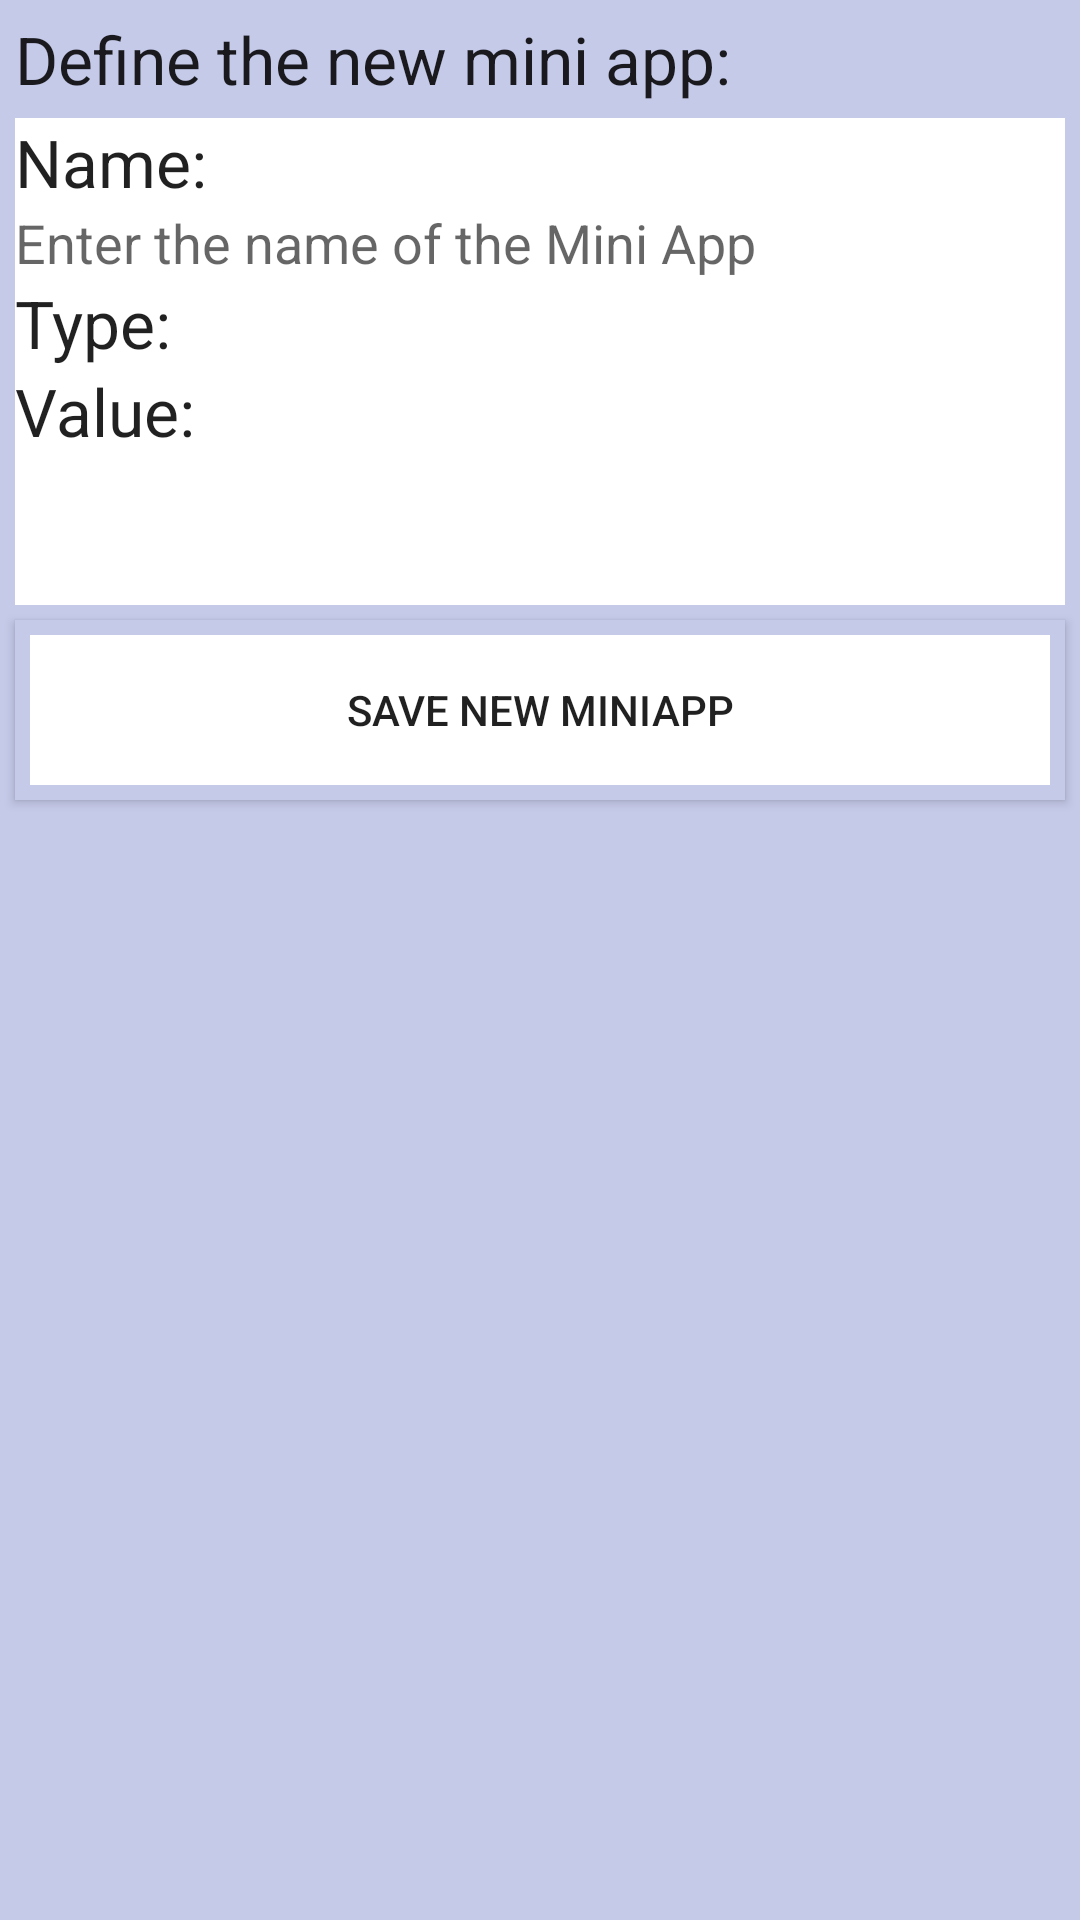

Here is an Android app screen rendered from its layout file. Give the layout XML and the strings, colors and styles it references.
<!-- AndroidManifest.xml: application theme Theme.AppCompat.Light -->
<!-- res/layout/activity_create_new_mini_app.xml -->
<LinearLayout xmlns:android="http://schemas.android.com/apk/res/android"
    xmlns:tools="http://schemas.android.com/tools"
    android:showDividers="beginning|middle|end"
    android:id="@+id/spotappsid"
    android:layout_height="match_parent"
    android:layout_width="match_parent"
    android:orientation="vertical"
    android:background="@color/secondary_amber"
    tools:context="com.example.CreateNewMiniAppActivity">

    
    <TextView android:id="@+id/createNewMiniAppTextView" android:layout_height="wrap_content" android:layout_width="match_parent" android:text="@string/create_new_mini_app_instructions" android:textAppearance="?android:attr/textAppearanceLarge" android:layout_margin="5dp"/>

    <TextView android:id="@+id/NameLabelTextView" android:layout_height="wrap_content" android:layout_width="match_parent" android:text="@string/lbl_input_name" android:textAppearance="?android:attr/textAppearanceLarge"  android:background="@color/primary_amber" android:layout_marginLeft="5dp" android:layout_marginRight="5dp"/>
    <EditText android:layout_width="fill_parent" android:layout_height="wrap_content" android:id="@+id/editName" android:hint="Enter the name of the Mini App" android:singleLine="true" android:inputType="textCapWords"  android:background="@color/primary_amber" android:layout_marginLeft="5dp" android:layout_marginRight="5dp"/>

    <TextView android:id="@+id/TypeLabelTextView" android:layout_height="wrap_content" android:layout_width="match_parent" android:text="@string/lbl_input_mini_app_type" android:textAppearance="?android:attr/textAppearanceLarge"  android:background="@color/primary_amber" android:layout_marginLeft="5dp" android:layout_marginRight="5dp"/>
    <Spinner android:id="@+id/MiniAppTypeSpinner" android:layout_height="wrap_content" android:layout_width="match_parent" android:hint="Choose the type of the Mini App" android:textAppearance="?android:attr/textAppearanceLarge"  android:background="@color/primary_amber" android:layout_marginLeft="5dp" android:layout_marginRight="5dp" />
   

    <TextView android:id="@+id/ParamLabelTextView" android:layout_height="wrap_content" android:layout_width="match_parent" android:text="@string/lbl_input_mini_app_param" android:textAppearance="?android:attr/textAppearanceLarge"  android:background="@color/primary_amber" android:layout_marginLeft="5dp" android:layout_marginRight="5dp"/>
    

    <FrameLayout android:id="@+id/MiniAppParamFragmentContainer" android:layout_width="fill_parent" android:layout_height="50dp"  android:hint="Choose the value used by the Mini App" android:singleLine="true" android:inputType="textCapWords"  android:background="@color/primary_amber" android:layout_marginLeft="5dp" android:layout_marginRight="5dp"/>

    <Button android:id="@+id/btn_save_new_mini_app" android:layout_height="wrap_content" android:layout_width="fill_parent" android:text="@string/btn_save_new_mini_app" android:onClick="saveNewMiniApp" style="?android:attr/buttonStyleSmall"  android:background="@drawable/buttonshape" android:layout_margin="5dp"/>
</LinearLayout>
<!-- resources referenced by this layout -->
<resources>
  <color name="primary_amber">#ffffff</color>
  <color name="secondary_amber">#C5CAE9</color>
  <!-- drawable buttonshape (drawable) -->
  <?xml version="1.0" encoding="utf-8"?>
  <shape xmlns:android="http://schemas.android.com/apk/res/android" android:shape="rectangle" >
      <corners
          android:radius="0dp"
          />
      <solid
          android:color="@color/primary_amber"
          />
      <size
          android:width="250dp"
          android:height="60dp"
          />
      <stroke
          android:width="5dp"
          android:color="@color/secondary_amber"
          />
  </shape>
  <string name="btn_save_new_mini_app">Save New MiniApp</string>
  <string name="create_new_mini_app_instructions">Define the new mini app:</string>
  <string name="lbl_input_mini_app_param">Value:</string>
  <string name="lbl_input_mini_app_type">Type:</string>
  <string name="lbl_input_name">Name:</string>
</resources>
